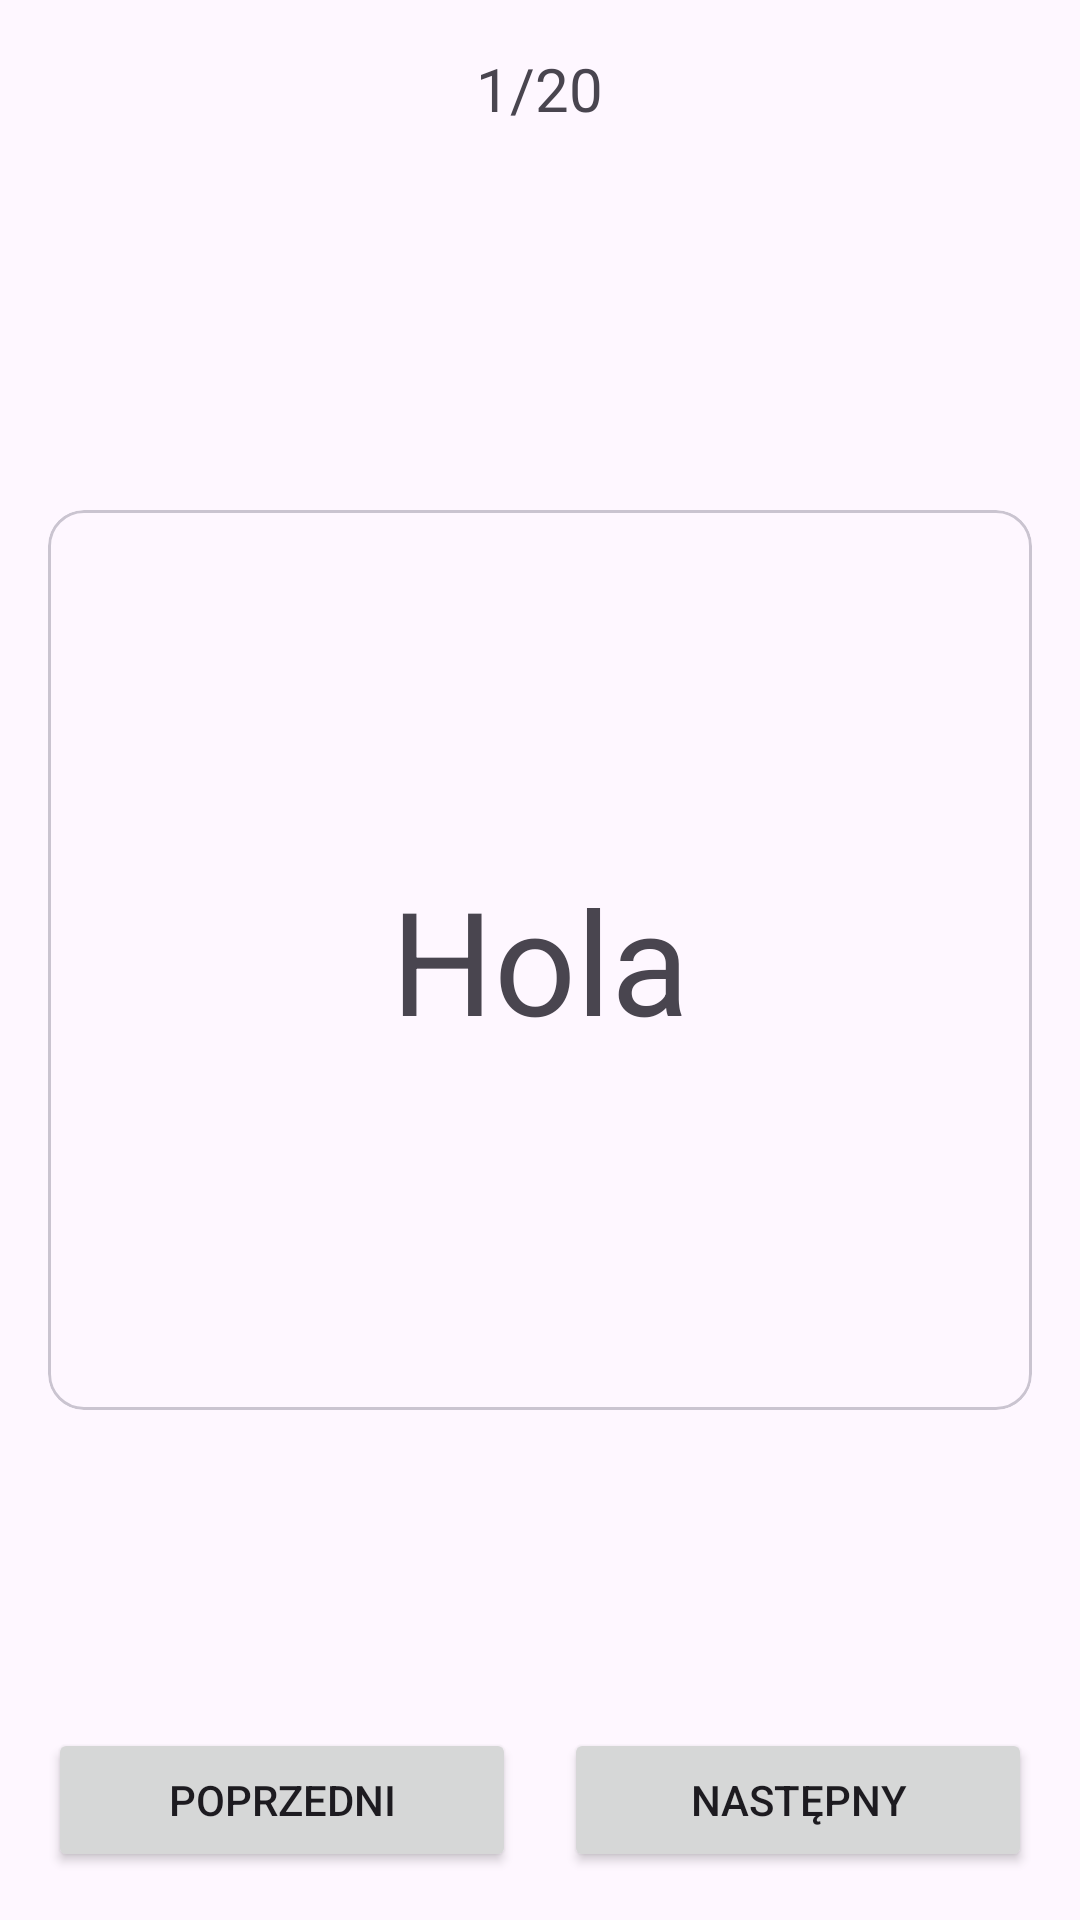

This screen was rendered from an Android layout file. Write that file and the resources it references.
<!-- AndroidManifest.xml: application theme Theme.Flashcards -->
<!-- res/layout/activity_learning.xml -->
<?xml version="1.0" encoding="utf-8"?>
<RelativeLayout
    xmlns:android="http://schemas.android.com/apk/res/android"
    xmlns:app="http://schemas.android.com/apk/res-auto"
    xmlns:tools="http://schemas.android.com/tools"
    android:layout_width="match_parent"
    android:layout_height="match_parent"
    android:padding="16dp"
    tools:context=".LearningActivity">
    <TextView
        android:id="@+id/textViewProgress"
        android:layout_width="wrap_content"
        android:layout_height="wrap_content"
        android:layout_alignParentTop="true"
        android:layout_centerHorizontal="true"
        android:text="1/20"
        android:textSize="20sp" />

    <FrameLayout
        android:id="@+id/cardContainer"
        android:layout_width="match_parent"
        android:layout_height="300dp"
        android:layout_centerInParent="true">

        <com.google.android.material.card.MaterialCardView
            android:id="@+id/cardFront"
            android:layout_width="match_parent"
            android:layout_height="match_parent">

            <TextView
                android:id="@+id/textViewFront"
                android:layout_width="wrap_content"
                android:layout_height="wrap_content"
                android:layout_gravity="center"
                android:text="Hola"
                android:textSize="48sp" />

        </com.google.android.material.card.MaterialCardView>

        <com.google.android.material.card.MaterialCardView
            android:id="@+id/cardBack"
            android:layout_width="match_parent"
            android:layout_height="match_parent"
            android:visibility="gone"
            app:cardBackgroundColor="#673AB7"> <TextView
            android:id="@+id/textViewBack"
            android:layout_width="wrap_content"
            android:layout_height="wrap_content"
            android:layout_gravity="center"
            android:text="Witam"
            android:textColor="@android:color/white"
            android:textSize="48sp" />

        </com.google.android.material.card.MaterialCardView>

    </FrameLayout>


    <LinearLayout
        android:layout_width="match_parent"
        android:layout_height="wrap_content"
        android:layout_alignParentBottom="true"
        android:orientation="horizontal">

        <Button
            android:id="@+id/buttonPrevious"
            android:layout_width="0dp"
            android:layout_height="wrap_content"
            android:layout_weight="1"
            android:text="Poprzedni"/>

        <View
            android:layout_width="16dp"
            android:layout_height="0dp"/>

        <Button
            android:id="@+id/buttonNext"
            android:layout_width="0dp"
            android:layout_height="wrap_content"
            android:layout_weight="1"
            android:text="Następny"/>
    </LinearLayout>

</RelativeLayout>
<!-- resources referenced by this layout -->
<resources>
  <style name="Theme.Flashcards" parent="Base.Theme.Flashcards" />
  <style name="Base.Theme.Flashcards" parent="Theme.Material3.DayNight.NoActionBar">
      </style>
</resources>
